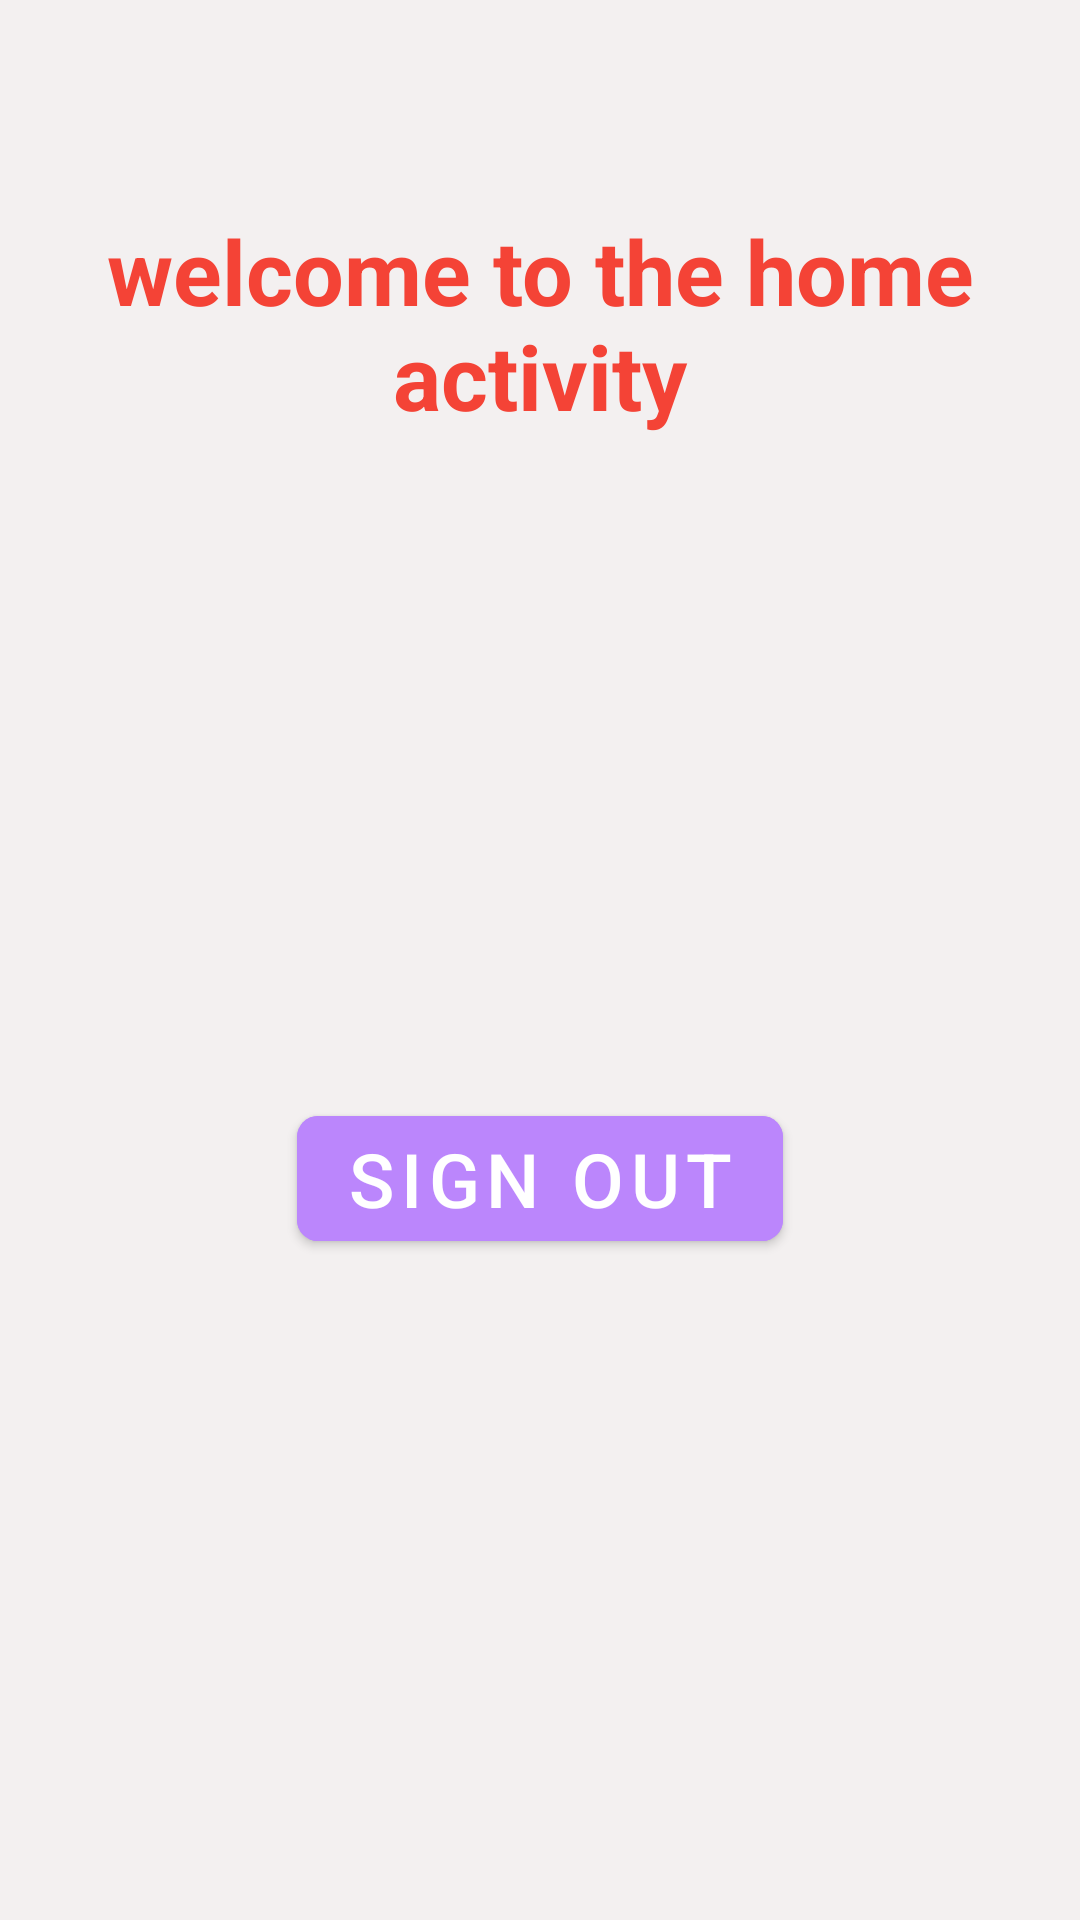

Reconstruct the res/layout file that produces this screen, plus the resources it refers to.
<!-- AndroidManifest.xml: application theme Theme.FirebaseSigninDemo -->
<!-- res/layout/activity_home.xml -->
<?xml version="1.0" encoding="utf-8"?>
<androidx.constraintlayout.widget.ConstraintLayout xmlns:android="http://schemas.android.com/apk/res/android"
    xmlns:app="http://schemas.android.com/apk/res-auto"
    xmlns:tools="http://schemas.android.com/tools"
    android:layout_width="match_parent"
    android:layout_height="match_parent"
    android:background="@color/silver_white"
    tools:context=".HomeActivity">
<TextView
    android:id="@+id/home_textview"
    android:layout_width="match_parent"
    android:layout_height="wrap_content"
    android:textStyle="bold"
    android:textColor="@color/red"
    android:text="welcome to the home activity"
    android:textSize="30sp"
    android:layout_marginTop="70dp"
    app:layout_constraintLeft_toLeftOf="parent"
    app:layout_constraintRight_toRightOf="parent"
    app:layout_constraintTop_toTopOf="parent"
    android:gravity="center_horizontal"/>
    <com.google.android.material.button.MaterialButton
        android:id="@+id/button"
        android:layout_width="wrap_content"
        android:layout_height="wrap_content"
        android:text="SIGN OUT"
        android:onClick="signOutCurrentUser"
        app:cornerRadius="7dp"
        android:backgroundTint="@color/purple_200"
        android:textSize="25sp"
        app:layout_constraintBottom_toBottomOf="parent"
        app:layout_constraintEnd_toEndOf="parent"
        app:layout_constraintStart_toStartOf="parent"
        app:layout_constraintTop_toBottomOf="@id/home_textview" />
</androidx.constraintlayout.widget.ConstraintLayout>
<!-- resources referenced by this layout -->
<resources>
  <color name="purple_200">#FFBB86FC</color>
  <color name="red">#F44336</color>
  <color name="silver_white">#F0F3F0F0</color>
  <style name="Theme.FirebaseSigninDemo" parent="Theme.MaterialComponents.DayNight.DarkActionBar">
          
          <item name="colorPrimary">@color/purple_500</item>
          <item name="colorPrimaryVariant">@color/purple_700</item>
          <item name="colorOnPrimary">@color/white</item>
          
          <item name="colorSecondary">@color/teal_200</item>
          <item name="colorSecondaryVariant">@color/teal_700</item>
          <item name="colorOnSecondary">@color/black</item>
          
          <item name="android:statusBarColor" tools:targetApi="l">?attr/colorPrimaryVariant</item>
          
      </style>
  <color name="purple_500">#FF6200EE</color>
  <color name="purple_700">#FF3700B3</color>
  <color name="white">#FFFFFFFF</color>
  <color name="teal_200">#FF03DAC5</color>
  <color name="teal_700">#FF018786</color>
  <color name="black">#FF000000</color>
</resources>
